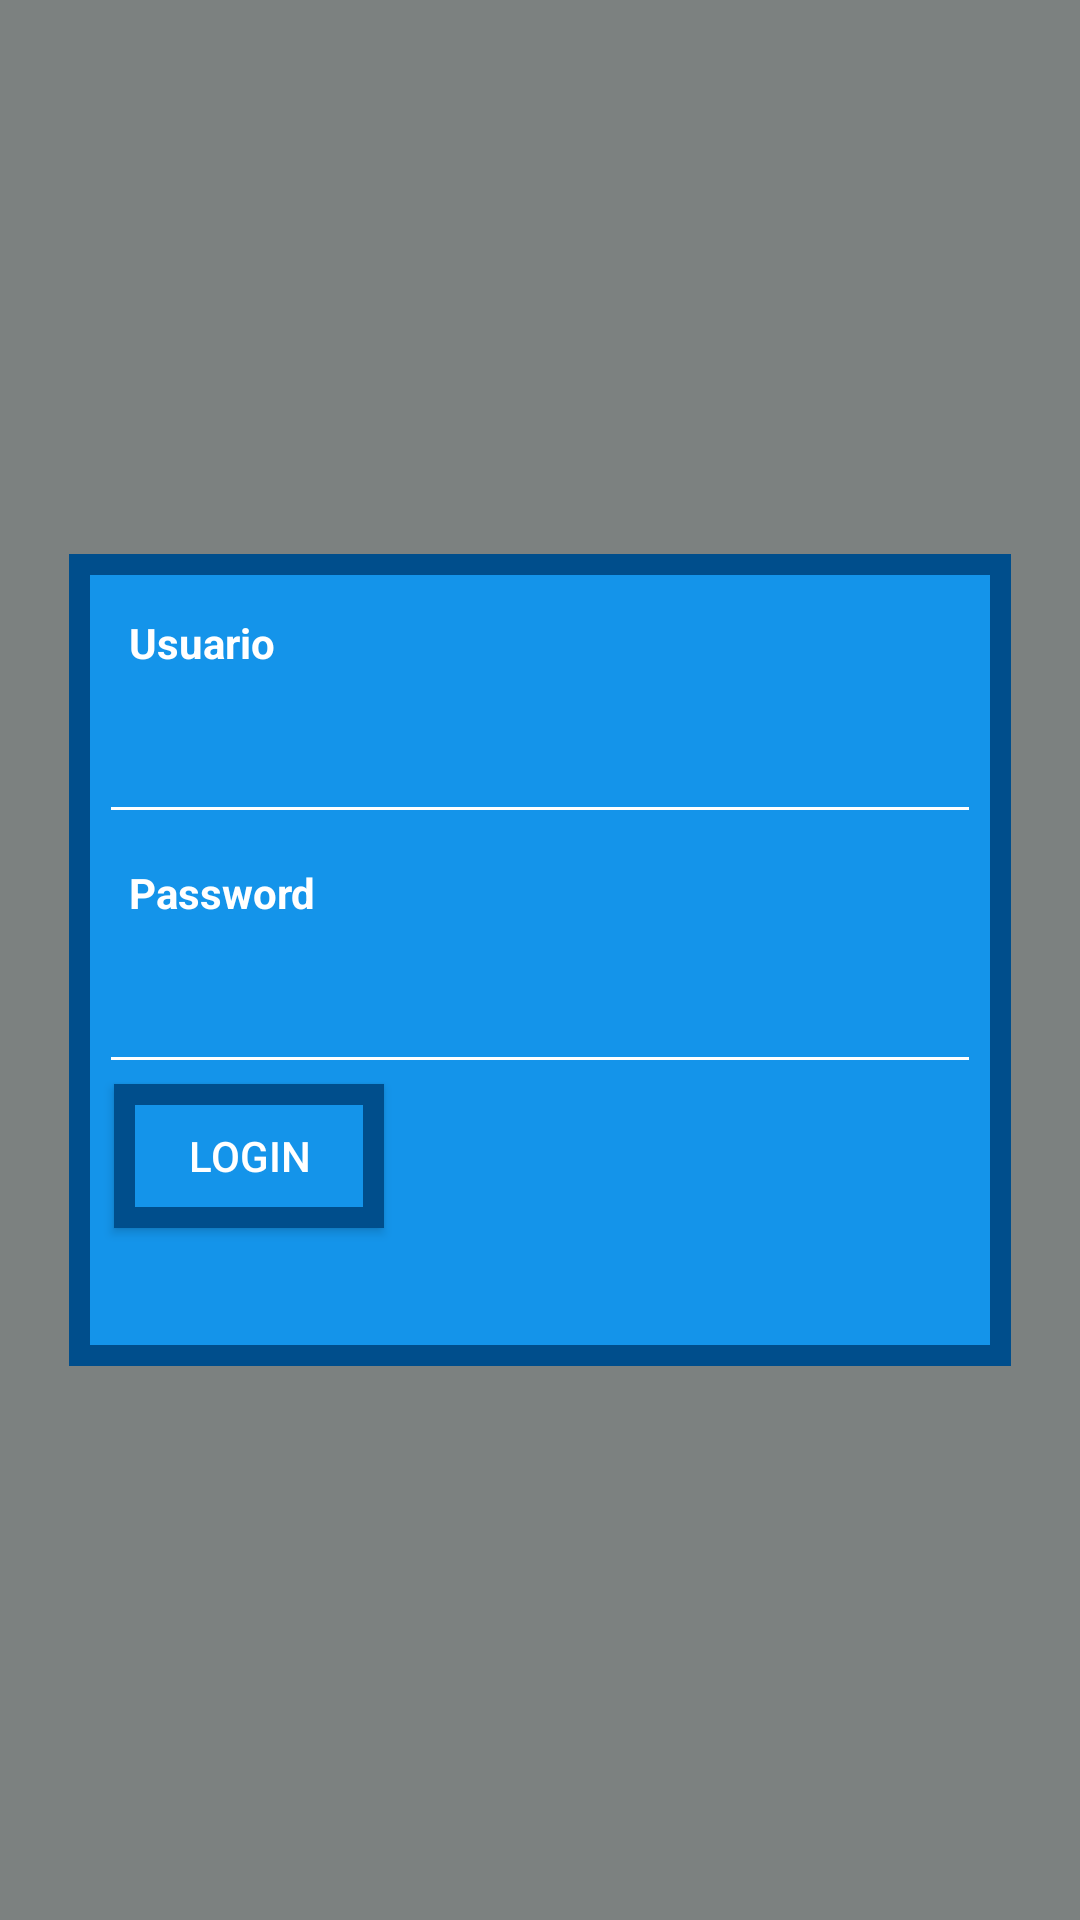

This screen was rendered from an Android layout file. Write that file and the resources it references.
<!-- AndroidManifest.xml: activity theme Theme.AppCompat.Light.NoActionBar -->
<!-- res/layout/activity_main.xml -->
<?xml version="1.0" encoding="utf-8"?>
<RelativeLayout xmlns:android="http://schemas.android.com/apk/res/android"
    xmlns:app="http://schemas.android.com/apk/res-auto"
    xmlns:tools="http://schemas.android.com/tools"
    android:layout_width="match_parent"
    android:layout_height="match_parent"
    android:padding="20dp"
    android:background="@color/grey"
    tools:context=".MainActivity"
    android:gravity="center"
    android:orientation="vertical">


        <LinearLayout
            android:id="@+id/card_view"
            android:layout_width="314dp"
            android:padding="10dp"
            android:layout_height="wrap_content"
            android:layout_gravity="center"
            android:background="@drawable/border"
            android:gravity="left"
            android:orientation="vertical"
            android:outlineSpotShadowColor="@color/marineBlue">

            <TextView
                android:id="@+id/user"
                android:layout_width="match_parent"
                android:layout_height="wrap_content"
                android:gravity="center_vertical"
                android:padding="10dp"
                android:text="Usuario"
                android:textColor="@color/white"
                android:textStyle="bold" />

            <EditText
                android:id="@+id/inputUser"
                android:layout_width="match_parent"
                android:layout_height="wrap_content"
                android:backgroundTint="@color/white"
                android:textColor="@color/white"
                android:inputType="text"
                android:padding="10dp"
                android:textColorHint="@color/white" />

            <TextView
                android:id="@+id/password"
                android:layout_width="match_parent"
                android:layout_height="wrap_content"
                android:gravity="center_vertical"
                android:padding="10dp"
                android:text="Password"
                android:textColor="@color/white"
                android:textStyle="bold" />

            <EditText
                android:id="@+id/inputPassword"
                android:layout_width="match_parent"
                android:layout_height="wrap_content"
                android:backgroundTint="@color/white"
                android:inputType="textPassword"
                android:padding="10dp"
                android:textColor="@color/white" />

            <Button
                android:id="@+id/login"
                android:layout_width="90dp"
                android:layout_height="wrap_content"
                android:background="@drawable/border"
                android:padding="10dp"
                android:layout_marginStart="5dp"
                android:textColor="@color/white"
                android:text="Login"/>

            <TextView
                android:id="@+id/txtError"
                android:layout_marginStart="5dp"
                android:layout_width="match_parent"
                android:layout_height="36dp"
                android:text=""
                android:textColor="@color/white"
                android:textStyle="bold" />

        </LinearLayout>


</RelativeLayout>
<!-- resources referenced by this layout -->
<resources>
  <color name="grey">#7C8180</color>
  <color name="marineBlue">#004E8C</color>
  <color name="white">#FFFFFFFF</color>
  <!-- drawable border (drawable) -->
  <?xml version="1.0" encoding="utf-8"?>
  <selector xmlns:android="http://schemas.android.com/apk/res/android">
      <item>
          <shape xmlns:android="http://schemas.android.com/apk/res/android" android:shape="rectangle">
              <solid android:color="@color/blue" />
              <stroke android:width="7dp" android:color="@color/marineBlue" />
          </shape>
      </item>
  </selector>
  <color name="blue">#1494EA</color>
</resources>
